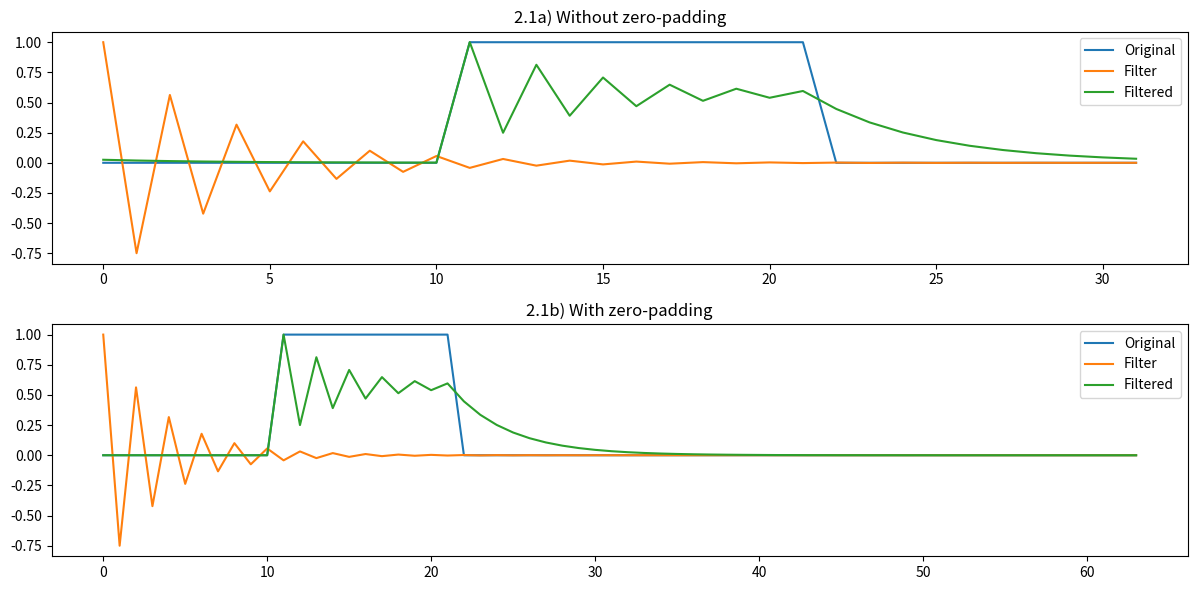
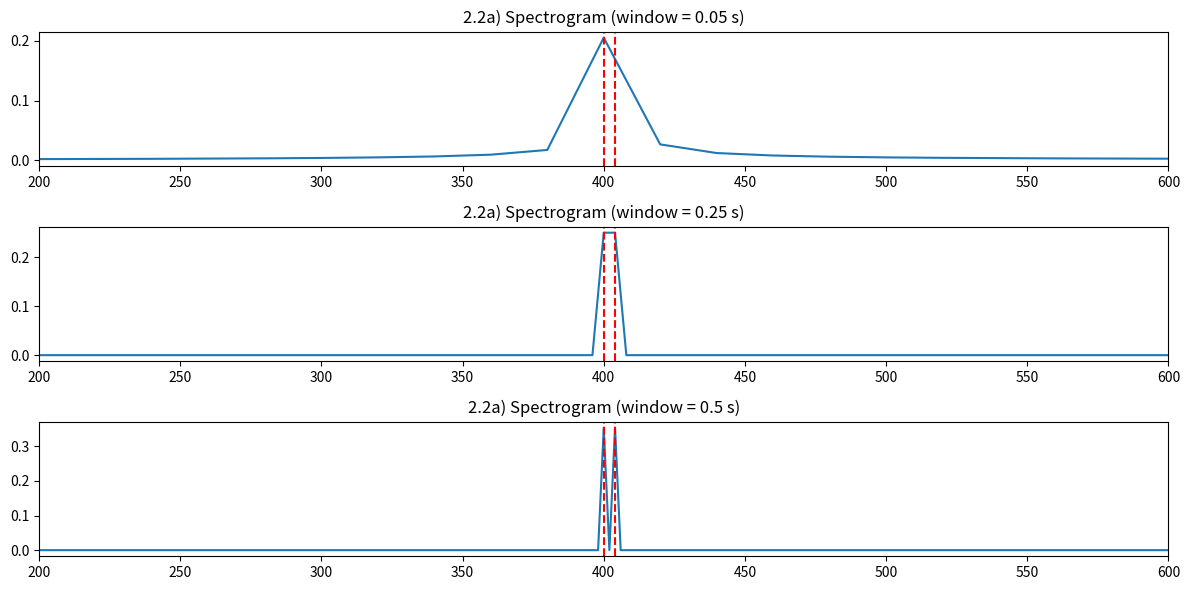
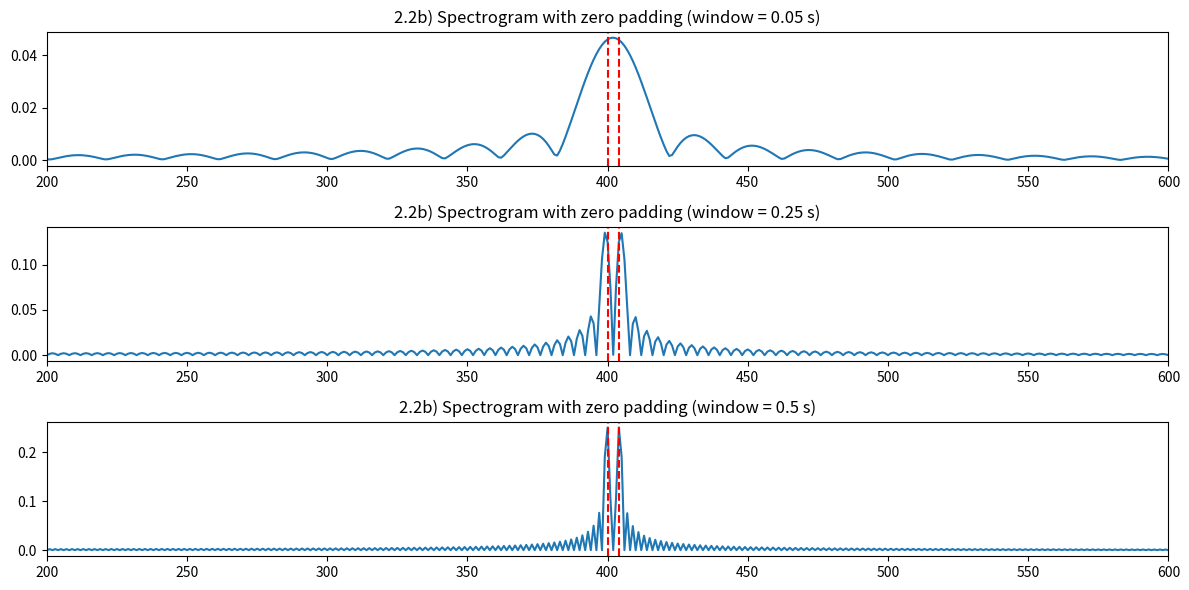

Generate these figures, in order, with matplotlib:
import numpy
from scipy import signal
import matplotlib.pyplot as pyplot

if __name__ == "__main__":
    """
    2.1)
    
    Use the FFT to filter a 32 point square pulse s[n]:
    s[n]=1 for 11<=n<=21 else 0

    (index n starts a 0)
    where the FIR filter has impulse response h[n]:
    h[n] = (-0.75)^n for 30>n>=0 else 0 for 32>n>=30

    a) Use the fft command to take signals into frequency domain without
    padding with zeros. Multiply signal and transfer function, then take
    inverse fft to obtain time domain signal. Plot the filtered signals and
    explain what you observe.
    b) Repeat part (a) except use the fft command option to pad with zeros and
    double the signal lengths.
    """
    # Define the input signal
    N = 32
    n = numpy.arange(N)
    s = numpy.where((n >= 11) & (n <= 21), 1, 0)
    h = numpy.where(n < 30, (-0.75) ** n, 0)

    # a)
    # Take the FFT of the signals
    S = numpy.fft.fft(s)
    H = numpy.fft.fft(h)

    # Perform the filtering by multiplying the FFTs
    filtered_signal = numpy.fft.ifft(S * H)

    # Show the original and filtered signals
    pyplot.figure(figsize=(12, 6))

    pyplot.subplot(2, 1, 1)
    pyplot.plot(s, label='Original')
    pyplot.plot(h, label='Filter')
    pyplot.plot(numpy.abs(filtered_signal), label='Filtered')
    pyplot.title('2.1a) Without zero-padding')
    pyplot.legend()

    # b)
    # Zero-pad the signals
    sp = numpy.pad(s, (0, 32))
    hp = numpy.pad(h, (0, 32))

    # Take the FFT of the padded signals
    Sp = numpy.fft.fft(sp)
    Hp = numpy.fft.fft(hp)

    # Perform the filtering by multiplying the FFTs
    filtered_signal_padded = numpy.fft.ifft(Sp * Hp)

    pyplot.subplot(2, 1, 2)
    pyplot.plot(sp, label='Original')
    pyplot.plot(hp, label='Filter')
    pyplot.plot(numpy.abs(filtered_signal_padded), label='Filtered')
    pyplot.title('2.1b) With zero-padding')
    pyplot.legend()

    pyplot.tight_layout()
    pyplot.show()

    """
    2.2)
    Create a signal consisting of 2 sine waves with amplitude 1 and sampled at 8000 Hz. Set one with frequency 400 Hz 
    and the other with 404 Hz.
    
    a) Take the DFT using window length of 0.05, 0.25 and 0.5 seconds. Describe what you see and generalize about the 
    impact of signal length on frequency resolution.

    b) Repeat part (a) using zero padding so that each signal length is effectively 1 second. Describe what you see and 
    generalize about the impact zero padding on frequency resolution.
    """
    n = numpy.linspace(0, 0.5, num=int(0.5 * 8000), endpoint=False)
    signal_gen = numpy.sin(2 * numpy.pi * 400 * n) + numpy.sin(2 * numpy.pi * 404 * n)
    window_lengths = [0.05, 0.25, 0.5]

    # Part a
    fig, axs = pyplot.subplots(len(window_lengths), 1, figsize=(12, 6))

    for i, window_sec in enumerate(window_lengths):
        window_samples = int(window_sec * 8000)

        f, t, Sxx = signal.spectrogram(signal_gen[:window_samples], fs=8000, nperseg=window_samples, noverlap=0,
                                       window='boxcar', mode='magnitude')
        axs[i].set_title('2.2a) Spectrogram (window = {window} s)'.format(window=window_sec))
        axs[i].plot(f, Sxx.reshape(-1))
        axs[i].axvline(x=400, color='r', linestyle='--')
        axs[i].axvline(x=404, color='r', linestyle='--')
        axs[i].set_xlim(200, 600)

    pyplot.tight_layout()
    pyplot.show()

    # Part b
    fig, axs = pyplot.subplots(len(window_lengths), 1, figsize=(12, 6))

    for i, window_sec in enumerate(window_lengths):
        window_samples = int(window_sec * 8000)

        signal_padded = numpy.pad(signal_gen[:window_samples], (0, 1 * 8000 - window_samples))
        f, t, Sxx = signal.spectrogram(signal_padded, fs=8000, nperseg=8000, noverlap=0, window='boxcar',
                                       mode='magnitude')
        axs[i].set_title('2.2b) Spectrogram with zero padding (window = {window} s)'.format(window=window_sec))
        axs[i].plot(f, Sxx.reshape(-1))
        axs[i].axvline(x=400, color='r', linestyle='--')
        axs[i].axvline(x=404, color='r', linestyle='--')
        axs[i].set_xlim(200, 600)

    pyplot.tight_layout()
    pyplot.show()
